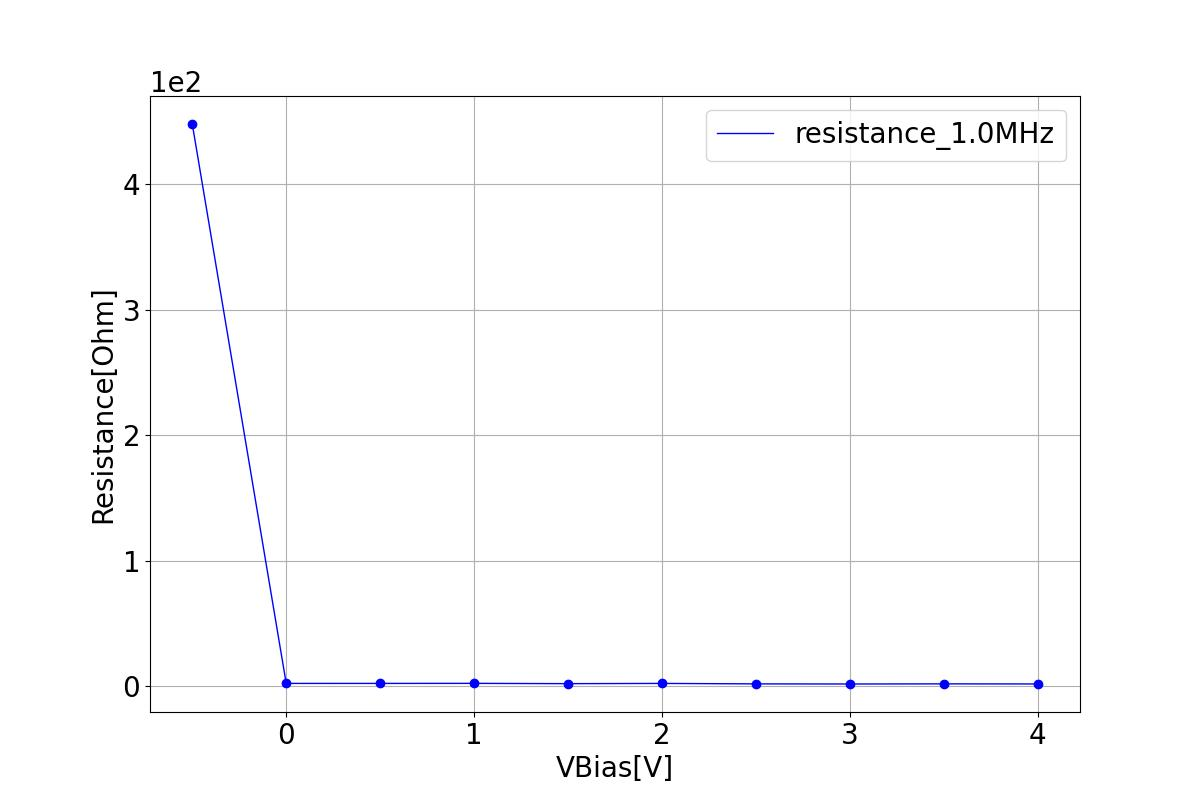

Values plotted in this chart, from the file beside it:
# voltage, resistance
-0.5, 4.479175330008659e+02
0.000000, 2.082862637655108e+00
0.5, 2.075836360566645e+00
1, 2.123178860222184e+00
1.5, 1.884114470760697e+00
2, 2.068726051802037e+00
2.5, 1.712465761598377e+00
3, 1.612525459624308e+00
3.5, 1.726456223073561e+00
4, 1.642957295609340e+00
